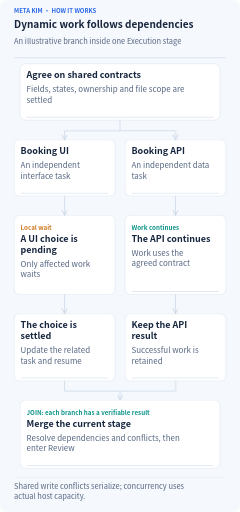
t = 0.00 s
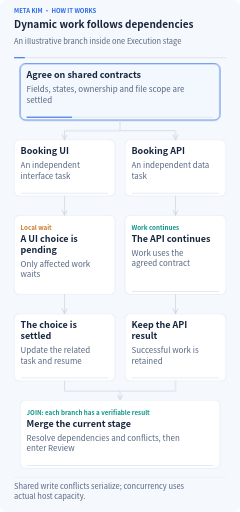
t = 1.53 s
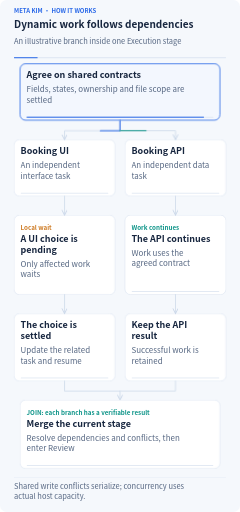
t = 3.33 s
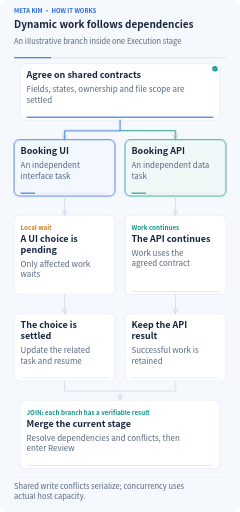
t = 5.25 s
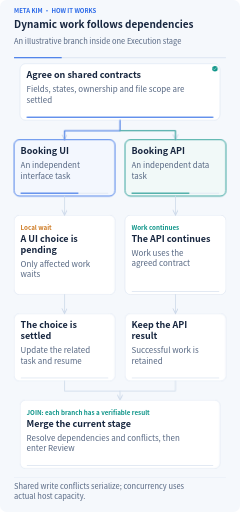
t = 6.75 s
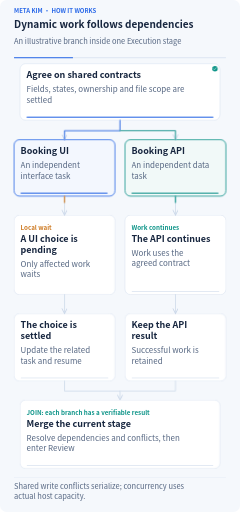
t = 8.34 s

The animated SVG that drew these frames (rendered in a browser with its animation timeline set to each time). Animation: 33 CSS @keyframes rules; frames cover the first 8.34 s, repeats indefinitely.

<svg xmlns="http://www.w3.org/2000/svg" width="960" height="2049" viewBox="0 0 960 2049" role="img" aria-labelledby="title description" lang="en" xml:lang="en">
<title id="title">Dynamic work follows dependencies</title><desc id="description">An illustrative branch inside one Execution stage All text and relationships stay visible. Motion demonstrates inputs, progress and retained outputs. The complete diagram remains readable with animation off or reduced motion. Shared write conflicts serialize; concurrency uses actual host capacity.</desc>
<defs><marker id="arrow" viewBox="0 0 10 10" refX="9" refY="5" markerWidth="8" markerHeight="8" orient="auto-start-reverse"><path d="M1 1L9 5L1 9" fill="none" stroke="#cad7e8" stroke-width="1.6" stroke-linecap="round"/></marker><marker id="back-arrow" viewBox="0 0 10 10" refX="9" refY="5" markerWidth="8" markerHeight="8" orient="auto"><path d="M1 1L9 5L1 9" fill="none" stroke="#7c56d8" stroke-width="1.6" stroke-linecap="round"/></marker></defs>
<style>text{font-family:"Microsoft YaHei","Noto Sans CJK SC","PingFang SC",Arial,sans-serif}.clock{stroke-dasharray:1;stroke-dashoffset:0;animation:clock 30s linear infinite}@keyframes clock{from{stroke-dashoffset:1}to{stroke-dashoffset:0}}@keyframes m0{0%,1%{opacity:0}2.2%,11.8%{opacity:1}13%,100%{opacity:0}}.m0{opacity:0;animation:m0 30s ease-in-out infinite}
@keyframes m1{0%,13%{opacity:0}14.5%,100%{opacity:1}}.m1{opacity:1;animation:m1 30s ease-in-out infinite}
@keyframes m2{0%,1%{transform:scaleX(0)}13%,100%{transform:scaleX(1)}}.m2{transform:scaleX(1);transform-box:fill-box;transform-origin:left center;animation:m2 30s ease-in-out infinite}
@keyframes m3{0%,13%{opacity:0}14.2%,27.799999999999997%{opacity:1}28.999999999999996%,100%{opacity:0}}.m3{opacity:0;animation:m3 30s ease-in-out infinite}
@keyframes m4{0%,28.999999999999996%{opacity:0}30.499999999999996%,100%{opacity:1}}.m4{opacity:1;animation:m4 30s ease-in-out infinite}
@keyframes m5{0%,13%{transform:scaleX(0)}28.999999999999996%,100%{transform:scaleX(1)}}.m5{transform:scaleX(1);transform-box:fill-box;transform-origin:left center;animation:m5 30s ease-in-out infinite}
@keyframes m6{0%,13%{opacity:0}14.2%,27.799999999999997%{opacity:1}28.999999999999996%,100%{opacity:0}}.m6{opacity:0;animation:m6 30s ease-in-out infinite}
@keyframes m7{0%,28.999999999999996%{opacity:0}30.499999999999996%,100%{opacity:1}}.m7{opacity:1;animation:m7 30s ease-in-out infinite}
@keyframes m8{0%,13%{transform:scaleX(0)}28.999999999999996%,100%{transform:scaleX(1)}}.m8{transform:scaleX(1);transform-box:fill-box;transform-origin:left center;animation:m8 30s ease-in-out infinite}
@keyframes m9{0%,30%{opacity:0}31.2%,60.8%{opacity:1}62%,100%{opacity:0}}.m9{opacity:0;animation:m9 30s ease-in-out infinite}
@keyframes m10{0%,62%{opacity:0}63.5%,100%{opacity:1}}.m10{opacity:1;animation:m10 30s ease-in-out infinite}
@keyframes m11{0%,30%{transform:scaleX(0)}62%,100%{transform:scaleX(1)}}.m11{transform:scaleX(1);transform-box:fill-box;transform-origin:left center;animation:m11 30s ease-in-out infinite}
@keyframes m12{0%,30%{opacity:0}31.2%,51.8%{opacity:1}53%,100%{opacity:0}}.m12{opacity:0;animation:m12 30s ease-in-out infinite}
@keyframes m13{0%,53%{opacity:0}54.5%,100%{opacity:1}}.m13{opacity:1;animation:m13 30s ease-in-out infinite}
@keyframes m14{0%,30%{transform:scaleX(0)}53%,100%{transform:scaleX(1)}}.m14{transform:scaleX(1);transform-box:fill-box;transform-origin:left center;animation:m14 30s ease-in-out infinite}
@keyframes m15{0%,63%{opacity:0}64.2%,77.8%{opacity:1}79%,100%{opacity:0}}.m15{opacity:0;animation:m15 30s ease-in-out infinite}
@keyframes m16{0%,79%{opacity:0}80.5%,100%{opacity:1}}.m16{opacity:1;animation:m16 30s ease-in-out infinite}
@keyframes m17{0%,63%{transform:scaleX(0)}79%,100%{transform:scaleX(1)}}.m17{transform:scaleX(1);transform-box:fill-box;transform-origin:left center;animation:m17 30s ease-in-out infinite}
@keyframes m18{0%,53%{opacity:0}54.2%,80.8%{opacity:1}82%,100%{opacity:0}}.m18{opacity:0;animation:m18 30s ease-in-out infinite}
@keyframes m19{0%,82%{opacity:0}83.5%,100%{opacity:1}}.m19{opacity:1;animation:m19 30s ease-in-out infinite}
@keyframes m20{0%,53%{transform:scaleX(0)}82%,100%{transform:scaleX(1)}}.m20{transform:scaleX(1);transform-box:fill-box;transform-origin:left center;animation:m20 30s ease-in-out infinite}
@keyframes m21{0%,8%{stroke-dashoffset:1;opacity:0}9%{opacity:1}15%,100%{stroke-dashoffset:0;opacity:.8}}.m21{stroke-dashoffset:0;opacity:.65;animation:m21 30s ease-in-out infinite}
@keyframes m22{0%,8%{stroke-dashoffset:1;opacity:0}9%{opacity:1}15%,100%{stroke-dashoffset:0;opacity:.8}}.m22{stroke-dashoffset:0;opacity:.65;animation:m22 30s ease-in-out infinite}
@keyframes m23{0%,25%{stroke-dashoffset:1;opacity:0}26%{opacity:1}32%,100%{stroke-dashoffset:0;opacity:.8}}.m23{stroke-dashoffset:0;opacity:.65;animation:m23 30s ease-in-out infinite}
@keyframes m24{0%,25%{stroke-dashoffset:1;opacity:0}26%{opacity:1}32%,100%{stroke-dashoffset:0;opacity:.8}}.m24{stroke-dashoffset:0;opacity:.65;animation:m24 30s ease-in-out infinite}
@keyframes m25{0%,59%{stroke-dashoffset:1;opacity:0}60%{opacity:1}65%,100%{stroke-dashoffset:0;opacity:.8}}.m25{stroke-dashoffset:0;opacity:.65;animation:m25 30s ease-in-out infinite}
@keyframes m26{0%,49%{stroke-dashoffset:1;opacity:0}50%{opacity:1}55.00000000000001%,100%{stroke-dashoffset:0;opacity:.8}}.m26{stroke-dashoffset:0;opacity:.65;animation:m26 30s ease-in-out infinite}
@keyframes m27{0%,79%{stroke-dashoffset:1;opacity:0}80%{opacity:1}86%,100%{stroke-dashoffset:0;opacity:.8}}.m27{stroke-dashoffset:0;opacity:.65;animation:m27 30s ease-in-out infinite}
@keyframes m28{0%,79%{stroke-dashoffset:1;opacity:0}80%{opacity:1}86%,100%{stroke-dashoffset:0;opacity:.8}}.m28{stroke-dashoffset:0;opacity:.65;animation:m28 30s ease-in-out infinite}
@keyframes m29{0%,86%{opacity:0}87.2%,94.8%{opacity:1}96%,100%{opacity:0}}.m29{opacity:0;animation:m29 30s ease-in-out infinite}
@keyframes m30{0%,96%{opacity:0}97.5%,100%{opacity:1}}.m30{opacity:1;animation:m30 30s ease-in-out infinite}
@keyframes m31{0%,86%{transform:scaleX(0)}96%,100%{transform:scaleX(1)}}.m31{transform:scaleX(1);transform-box:fill-box;transform-origin:left center;animation:m31 30s ease-in-out infinite}@media(prefers-reduced-motion:reduce){*{animation:none!important}.focus,.clock{display:none}.completed{opacity:1}.progress{transform:scaleX(1)}.transfer{stroke-dashoffset:0;opacity:.45}}</style>
<rect width="960" height="2049" rx="26" fill="#f5f8fc"/>
<text x="56" y="53" font-size="24" font-weight="700" fill="#2968e8" text-anchor="start"><tspan x="56" dy="0">META KIM · HOW IT WORKS</tspan></text>
<text x="56" y="113" font-size="40" font-weight="750" fill="#17263f" text-anchor="start"><tspan x="56" dy="0">Dynamic work follows dependencies</tspan></text>
<text x="56" y="175" font-size="30" font-weight="450" fill="#566782" text-anchor="start"><tspan x="56" dy="0">An illustrative branch inside one Execution stage</tspan></text>
<path d="M56 231H904" stroke="#dce5f2" stroke-width="4"/><path class="clock" pathLength="1" d="M56 231H904" stroke="#2968e8" stroke-width="4"/>
<g class="node" data-label="Agree on shared contracts" data-box="80,255,800,226"><rect x="80" y="255" width="800" height="226" rx="22" fill="#fff" stroke="#cad7e8" stroke-width="1.5"/><rect class="focus m0" x="80" y="255" width="800" height="226" rx="22" fill="#2968e8" fill-opacity=".055" stroke="#2968e8" stroke-width="3"/><text x="106" y="313" font-size="36" font-weight="700" fill="#17263f" text-anchor="start"><tspan x="106" dy="0">Agree on shared contracts</tspan></text><text x="106" y="369" font-size="32" font-weight="450" fill="#566782" text-anchor="start"><tspan x="106" dy="0">Fields, states, ownership and file scope are</tspan><tspan x="106" dy="42">settled</tspan></text><rect x="106" y="467" width="748" height="4" rx="2" fill="#e2e9f3"/><rect class="progress m2" x="106" y="467" width="748" height="4" rx="2" fill="#2968e8"/><g class="completed m1"><circle cx="860" cy="275" r="11" fill="#0d9488"/><path d="M854 275l4 4 8-9" fill="none" stroke="#fff" stroke-width="2" stroke-linecap="round" stroke-linejoin="round"/></g></g>
<g class="node" data-label="Booking UI" data-box="56,559,404,226"><rect x="56" y="559" width="404" height="226" rx="22" fill="#fff" stroke="#cad7e8" stroke-width="1.5"/><rect class="focus m3" x="56" y="559" width="404" height="226" rx="22" fill="#2968e8" fill-opacity=".055" stroke="#2968e8" stroke-width="3"/><text x="82" y="617" font-size="36" font-weight="700" fill="#17263f" text-anchor="start"><tspan x="82" dy="0">Booking UI</tspan></text><text x="82" y="673" font-size="32" font-weight="450" fill="#566782" text-anchor="start"><tspan x="82" dy="0">An independent</tspan><tspan x="82" dy="42">interface task</tspan></text><rect x="82" y="771" width="352" height="4" rx="2" fill="#e2e9f3"/><rect class="progress m5" x="82" y="771" width="352" height="4" rx="2" fill="#2968e8"/><g class="completed m4"><circle cx="440" cy="579" r="11" fill="#0d9488"/><path d="M434 579l4 4 8-9" fill="none" stroke="#fff" stroke-width="2" stroke-linecap="round" stroke-linejoin="round"/></g></g>
<g class="node" data-label="Booking API" data-box="500,559,404,226"><rect x="500" y="559" width="404" height="226" rx="22" fill="#fff" stroke="#cad7e8" stroke-width="1.5"/><rect class="focus m6" x="500" y="559" width="404" height="226" rx="22" fill="#0d9488" fill-opacity=".055" stroke="#0d9488" stroke-width="3"/><text x="526" y="617" font-size="36" font-weight="700" fill="#17263f" text-anchor="start"><tspan x="526" dy="0">Booking API</tspan></text><text x="526" y="673" font-size="32" font-weight="450" fill="#566782" text-anchor="start"><tspan x="526" dy="0">An independent data</tspan><tspan x="526" dy="42">task</tspan></text><rect x="526" y="771" width="352" height="4" rx="2" fill="#e2e9f3"/><rect class="progress m8" x="526" y="771" width="352" height="4" rx="2" fill="#0d9488"/><g class="completed m7"><circle cx="884" cy="579" r="11" fill="#0d9488"/><path d="M878 579l4 4 8-9" fill="none" stroke="#fff" stroke-width="2" stroke-linecap="round" stroke-linejoin="round"/></g></g>
<g class="node" data-label="A UI choice is pending" data-box="56,861,404,318"><rect x="56" y="861" width="404" height="318" rx="22" fill="#fff" stroke="#cad7e8" stroke-width="1.5"/><rect class="focus m9" x="56" y="861" width="404" height="318" rx="22" fill="#ce7b24" fill-opacity=".055" stroke="#ce7b24" stroke-width="3"/><text x="82" y="919" font-size="25" font-weight="700" fill="#ce7b24" text-anchor="start"><tspan x="82" dy="0">Local wait</tspan></text><text x="82" y="967" font-size="36" font-weight="700" fill="#17263f" text-anchor="start"><tspan x="82" dy="0">A UI choice is</tspan><tspan x="82" dy="44">pending</tspan></text><text x="82" y="1067" font-size="32" font-weight="450" fill="#566782" text-anchor="start"><tspan x="82" dy="0">Only affected work</tspan><tspan x="82" dy="42">waits</tspan></text></g>
<g class="node" data-label="The API continues" data-box="500,861,404,318"><rect x="500" y="861" width="404" height="318" rx="22" fill="#fff" stroke="#cad7e8" stroke-width="1.5"/><rect class="focus m12" x="500" y="861" width="404" height="318" rx="22" fill="#0d9488" fill-opacity=".055" stroke="#0d9488" stroke-width="3"/><text x="526" y="919" font-size="25" font-weight="700" fill="#0d9488" text-anchor="start"><tspan x="526" dy="0">Work continues</tspan></text><text x="526" y="967" font-size="36" font-weight="700" fill="#17263f" text-anchor="start"><tspan x="526" dy="0">The API continues</tspan></text><text x="526" y="1023" font-size="32" font-weight="450" fill="#566782" text-anchor="start"><tspan x="526" dy="0">Work uses the</tspan><tspan x="526" dy="42">agreed contract</tspan></text><rect x="526" y="1165" width="352" height="4" rx="2" fill="#e2e9f3"/><rect class="progress m14" x="526" y="1165" width="352" height="4" rx="2" fill="#0d9488"/><g class="completed m13"><circle cx="884" cy="881" r="11" fill="#0d9488"/><path d="M878 881l4 4 8-9" fill="none" stroke="#fff" stroke-width="2" stroke-linecap="round" stroke-linejoin="round"/></g></g>
<g class="node" data-label="The choice is settled" data-box="56,1255,404,270"><rect x="56" y="1255" width="404" height="270" rx="22" fill="#fff" stroke="#cad7e8" stroke-width="1.5"/><rect class="focus m15" x="56" y="1255" width="404" height="270" rx="22" fill="#2968e8" fill-opacity=".055" stroke="#2968e8" stroke-width="3"/><text x="82" y="1313" font-size="36" font-weight="700" fill="#17263f" text-anchor="start"><tspan x="82" dy="0">The choice is</tspan><tspan x="82" dy="44">settled</tspan></text><text x="82" y="1413" font-size="32" font-weight="450" fill="#566782" text-anchor="start"><tspan x="82" dy="0">Update the related</tspan><tspan x="82" dy="42">task and resume</tspan></text><rect x="82" y="1511" width="352" height="4" rx="2" fill="#e2e9f3"/><rect class="progress m17" x="82" y="1511" width="352" height="4" rx="2" fill="#2968e8"/><g class="completed m16"><circle cx="440" cy="1275" r="11" fill="#0d9488"/><path d="M434 1275l4 4 8-9" fill="none" stroke="#fff" stroke-width="2" stroke-linecap="round" stroke-linejoin="round"/></g></g>
<g class="node" data-label="Keep the API result" data-box="500,1255,404,270"><rect x="500" y="1255" width="404" height="270" rx="22" fill="#fff" stroke="#cad7e8" stroke-width="1.5"/><rect class="focus m18" x="500" y="1255" width="404" height="270" rx="22" fill="#0d9488" fill-opacity=".055" stroke="#0d9488" stroke-width="3"/><text x="526" y="1313" font-size="36" font-weight="700" fill="#17263f" text-anchor="start"><tspan x="526" dy="0">Keep the API</tspan><tspan x="526" dy="44">result</tspan></text><text x="526" y="1413" font-size="32" font-weight="450" fill="#566782" text-anchor="start"><tspan x="526" dy="0">Successful work is</tspan><tspan x="526" dy="42">retained</tspan></text><rect x="526" y="1511" width="352" height="4" rx="2" fill="#e2e9f3"/><rect class="progress m20" x="526" y="1511" width="352" height="4" rx="2" fill="#0d9488"/><g class="completed m19"><circle cx="884" cy="1275" r="11" fill="#0d9488"/><path d="M878 1275l4 4 8-9" fill="none" stroke="#fff" stroke-width="2" stroke-linecap="round" stroke-linejoin="round"/></g></g>
<path d="M480 481V523H258V559" fill="none" stroke="#cad7e8" stroke-width="3" stroke-linecap="round" stroke-linejoin="round" marker-end="url(#arrow)"/><path class="transfer m21" pathLength="1" d="M480 481V523H258V559" fill="none" stroke="#2968e8" stroke-width="4.5" stroke-dasharray="1" stroke-linecap="round" stroke-linejoin="round"/>
<path d="M480 523H702V559" fill="none" stroke="#cad7e8" stroke-width="3" stroke-linecap="round" stroke-linejoin="round" marker-end="url(#arrow)"/><path class="transfer m22" pathLength="1" d="M480 523H702V559" fill="none" stroke="#0d9488" stroke-width="4.5" stroke-dasharray="1" stroke-linecap="round" stroke-linejoin="round"/>
<path d="M258 785V861" fill="none" stroke="#cad7e8" stroke-width="3" stroke-linecap="round" stroke-linejoin="round" marker-end="url(#arrow)"/><path class="transfer m23" pathLength="1" d="M258 785V861" fill="none" stroke="#ce7b24" stroke-width="4.5" stroke-dasharray="1" stroke-linecap="round" stroke-linejoin="round"/>
<path d="M702 785V861" fill="none" stroke="#cad7e8" stroke-width="3" stroke-linecap="round" stroke-linejoin="round" marker-end="url(#arrow)"/><path class="transfer m24" pathLength="1" d="M702 785V861" fill="none" stroke="#0d9488" stroke-width="4.5" stroke-dasharray="1" stroke-linecap="round" stroke-linejoin="round"/>
<path d="M258 1179V1255" fill="none" stroke="#cad7e8" stroke-width="3" stroke-linecap="round" stroke-linejoin="round" marker-end="url(#arrow)"/><path class="transfer m25" pathLength="1" d="M258 1179V1255" fill="none" stroke="#2968e8" stroke-width="4.5" stroke-dasharray="1" stroke-linecap="round" stroke-linejoin="round"/>
<path d="M702 1179V1255" fill="none" stroke="#cad7e8" stroke-width="3" stroke-linecap="round" stroke-linejoin="round" marker-end="url(#arrow)"/><path class="transfer m26" pathLength="1" d="M702 1179V1255" fill="none" stroke="#0d9488" stroke-width="4.5" stroke-dasharray="1" stroke-linecap="round" stroke-linejoin="round"/>
<path d="M258 1525V1565H480V1601" fill="none" stroke="#cad7e8" stroke-width="3" stroke-linecap="round" stroke-linejoin="round" marker-end="url(#arrow)"/><path class="transfer m27" pathLength="1" d="M258 1525V1565H480V1601" fill="none" stroke="#2968e8" stroke-width="4.5" stroke-dasharray="1" stroke-linecap="round" stroke-linejoin="round"/>
<path d="M702 1525V1565H480" fill="none" stroke="#cad7e8" stroke-width="3" stroke-linecap="round" stroke-linejoin="round"/><path class="transfer m28" pathLength="1" d="M702 1525V1565H480" fill="none" stroke="#0d9488" stroke-width="4.5" stroke-dasharray="1" stroke-linecap="round" stroke-linejoin="round"/>
<g class="node" data-label="Merge the current stage" data-box="80,1601,800,274"><rect x="80" y="1601" width="800" height="274" rx="22" fill="#fff" stroke="#cad7e8" stroke-width="1.5"/><rect class="focus m29" x="80" y="1601" width="800" height="274" rx="22" fill="#0d9488" fill-opacity=".055" stroke="#0d9488" stroke-width="3"/><text x="106" y="1659" font-size="25" font-weight="700" fill="#0d9488" text-anchor="start"><tspan x="106" dy="0">JOIN: each branch has a verifiable result</tspan></text><text x="106" y="1707" font-size="36" font-weight="700" fill="#17263f" text-anchor="start"><tspan x="106" dy="0">Merge the current stage</tspan></text><text x="106" y="1763" font-size="32" font-weight="450" fill="#566782" text-anchor="start"><tspan x="106" dy="0">Resolve dependencies and conflicts, then</tspan><tspan x="106" dy="42">enter Review</tspan></text><rect x="106" y="1861" width="748" height="4" rx="2" fill="#e2e9f3"/><rect class="progress m31" x="106" y="1861" width="748" height="4" rx="2" fill="#0d9488"/><g class="completed m30"><circle cx="860" cy="1621" r="11" fill="#0d9488"/><path d="M854 1621l4 4 8-9" fill="none" stroke="#fff" stroke-width="2" stroke-linecap="round" stroke-linejoin="round"/></g></g>
<path d="M56 1910H904" stroke="#cad7e8"/>
<text x="56" y="1957" font-size="30" font-weight="450" fill="#566782" text-anchor="start"><tspan x="56" dy="0">Shared write conflicts serialize; concurrency uses</tspan><tspan x="56" dy="39">actual host capacity.</tspan></text>
</svg>
